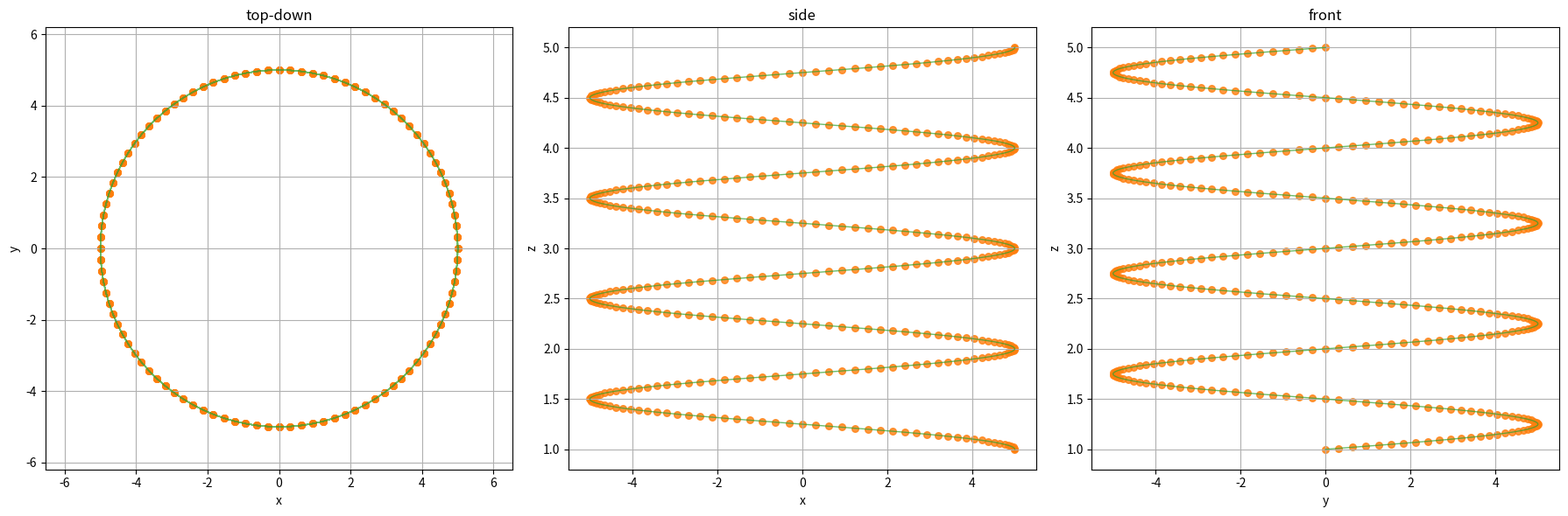
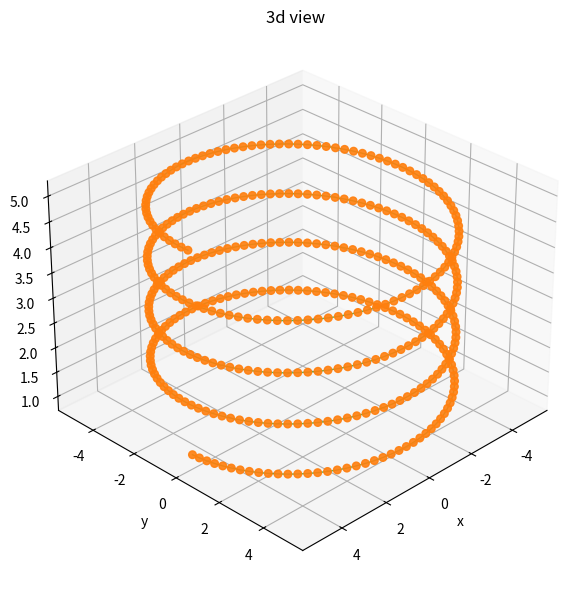

Write the Python code that produced these figures, in order.
import math
import csv
from dataclasses import dataclass
from typing import List, Tuple, Optional, Dict
import matplotlib.pyplot as plt
from typing import Iterable

@dataclass
class DroneConfig:
    """
    holds drone settings and limits
    """
    weight: float                    # weight in kg 
    max_battery_time: float          # max flight time in seconds - tested 
    max_distance: Optional[float]    # max travel distance in meters
    horizontal_fov: float            # camera horizontal field of view in degrees
    vertical_fov: float              # camera vertical field of view in degrees
    fps: float                       # camera frame rate in frames per second
    resolution: Tuple[int,int]       # camera resolution in pixels (width, height)
    speed: float                     # nominal flight speed in m/s
    min_altitude: float              # minimum safe flight altitude in meters
    turning_radius: float            # minimum turn radius in meters
    hover_buffer: float              # extra hover time for stabilization in seconds
    battery_warning_threshold: float # warning if battery % used exceeds this

    def __post_init__(self):
        if self.max_distance is None:
            self.max_distance = self.speed * self.max_battery_time

@dataclass
class Waypoint:
    """
    stores a single waypoint for the mission
    """
    x: float                     # x-coordinate in meters
    y: float                     # y-coordinate in meters
    z: float                     # z-coordinate (altitude) in meters
    gimbal_pitch: float          # camera pitch angle in degrees
    speed: float                 # travel speed to next waypoint in m/s
    hold_time: float             # hover time at this point in seconds


def calculate_footprint(drone: DroneConfig, distance: float) -> Tuple[float, float]:
    """
    compute footprint size at given distance
    returns (width, height) in meters based on camera fov using pinhole equations
    """
    # convert degrees to radians
    hfov = math.radians(drone.horizontal_fov)
    vfov = math.radians(drone.vertical_fov)
    # compute width and height of view at given distance
    w = 2 * distance * math.tan(hfov/2)
    h = 2 * distance * math.tan(vfov/2)
    return w, h


def calculate_speed(footprint_len: float, overlap: float, fps: float) -> float:
    """
    compute speed to maintain desired overlap
    footprint_len: size of one image in meters
    overlap: fraction between 0 and 1
    fps: camera frame rate
    """
    # effective distance between frames
    return footprint_len * (1 - overlap) * fps

################################## looking to see if it can be removed  ##############################
def generate_planar_scan(
    span_long: float,
    span_short: float,
    spacing: float,
    z: float,
    pitch: float,
    speed: float,
    offset: float,
    is_x_aligned: bool,
    turning_radius: float,
    hold_time: float
) -> List[Waypoint]:
    """
    generate boustrophedon waypoints on a flat surface
    span_long: length of scan area
    span_short: width of scan area
    spacing: distance between images
    z: altitude
    pitch: camera pitch angle
    speed: travel speed
    offset: inset from edges
    is_x_aligned: scan direction flag
    turning_radius: margin to avoid sharp turns
    hold_time: hover time per point
    """
    # compute number of passes needed
    n_passes = max(1, math.ceil(span_short / spacing))
    # actual gap between passes
    delta_short = span_short / n_passes
    waypoints: List[Waypoint] = []
    # loop over each pass
    for i in range(n_passes + 1):
        coord_short = offset + i * delta_short
        # decide start and end of this pass to account for turning radius
        if i % 2 == 0:
            start_long = offset + turning_radius
            end_long   = offset + span_long - turning_radius
        else:
            start_long = offset + span_long - turning_radius
            end_long   = offset + turning_radius
        # length of this pass
        seg_len = abs(end_long - start_long)
        # number of samples (images) along pass
        n_samples = max(1, math.ceil(seg_len / spacing))
        delta_long = (end_long - start_long) / n_samples
        # generate points along this pass
        for j in range(n_samples + 1):
            pos_long = start_long + j * delta_long
            # assign x,y based on alignment
            x = pos_long if is_x_aligned else coord_short
            y = coord_short if is_x_aligned else pos_long
            waypoints.append(Waypoint(x, y, z, pitch, speed, hold_time))
    return waypoints


def generate_cube_scan(
    drone: DroneConfig,
    dims: Tuple[float, float, float],
    overlap: float,
    wall_offset: float,
    clearance: float = 0.0
) -> List[Waypoint]:
    """
    create waypoints to cover all faces of a cuboid
    dims: (width, length, height) in meters
    overlap: image overlap fraction
    wall_offset: horizontal gap from walls
    clearance: inset from surfaces
    """
    w, l, h = dims
    # footprint size at ceiling height
    fp_w, fp_h = calculate_footprint(drone, h)
    # spacing in x and y
    spacing_x = fp_w * (1 - overlap)
    spacing_y = fp_h * (1 - overlap)
    # speed in horizontal plane
    speed_xy  = calculate_speed(fp_w, overlap, drone.fps)
    # hover time per point (one frame + buffer)
    hold = 1.0 / drone.fps + drone.hover_buffer
    # distance from walls and floor/ceiling
    inset = wall_offset + clearance

    all_wps: List[Waypoint] = []

    # floor scan (camera downwards)
    all_wps += generate_planar_scan(
        span_long = w - 2*inset,
        span_short= l - 2*inset,
        spacing   = spacing_x,
        z         = max(clearance, drone.min_altitude),
        pitch     = -90.0,
        speed     = speed_xy,
        offset    = inset,
        is_x_aligned     = True,
        turning_radius   = drone.turning_radius,
        hold_time        = hold
    )

    # ceiling scan (angled camera)
    all_wps += generate_planar_scan(
        span_long = l - 2*inset,
        span_short= w - 2*inset,
        spacing   = spacing_y,
        z         = max(h - clearance, drone.min_altitude),
        pitch     = 60.0,
        speed     = speed_xy,
        offset    = inset,
        is_x_aligned     = False,
        turning_radius   = drone.turning_radius,
        hold_time        = hold
    )

    # wall scans
    # compute footprint at wall_offset
    fp_w_wall, fp_h_wall = calculate_footprint(drone, wall_offset)
    ss = fp_w_wall * (1 - overlap)
    sh = fp_h_wall * (1 - overlap)
    speed_z = calculate_speed(fp_h_wall, overlap, drone.fps)

    # loop over each wall side
    for axis, pos in [('y', wall_offset), ('y', l - wall_offset),
                      ('x', wall_offset), ('x', w - wall_offset)]:
        # length along wall and height range
        span = w if axis == 'y' else l
        height_range = h - 2*clearance
        # number of horizontal and vertical passes
        nspan = max(1, math.ceil((span - 2*wall_offset) / ss))
        nheight = max(1, math.ceil(height_range / sh))
        ds = (span - 2*wall_offset) / nspan
        dh = height_range / nheight
        # generate grid on wall
        for i in range(nspan + 1):
            p_span = i * ds + wall_offset
            # zigzag row order for smooth path
            rows = (range(nheight + 1) if i % 2 == 0
                    else range(nheight, -1, -1))
            for j in rows:
                z_pt = j * dh + clearance
                x = p_span if axis == 'y' else pos
                y = pos    if axis == 'y' else p_span
                all_wps.append(
                    Waypoint(x, y, max(z_pt, drone.min_altitude),
                             0.0, speed_z, hold)
                )

    return all_wps

def generate_helical_trajectory(
    radius: float,
    vertical_pitch: float,
    revolutions: float,
    points_per_revolution: int,
    start_z: float,
    gimbal_pitch: float,
    speed: float,
    hold_time: float
) -> List[Waypoint]:
    """
    Generates a 3D helical trajectory centered at the origin.
    radius: horizontal radius of the helix in meters
    vertical_pitch: vertical distance gained per full revolution
    revolutions: total number of revolutions (can be fractional)
    points_per_revolution: waypoints per full turn
    start_z: starting altitude
    gimbal_pitch: camera pitch angle in degrees
    speed: nominal speed
    hold_time: hover time at each waypoint
    """
    waypoints: List[Waypoint] = []
    total_points = max(1, int(revolutions * points_per_revolution))
    for i in range(total_points + 1):
        theta = 2 * math.pi * (i / points_per_revolution)
        x = radius * math.cos(theta)
        y = radius * math.sin(theta)
        z = start_z + (vertical_pitch * (theta / (2 * math.pi)))
        waypoints.append(Waypoint(x, y, z, gimbal_pitch, speed, hold_time))
    return waypoints



def export_to_marvelmind(waypoints: List[Waypoint], filename: str):
    """
    export waypoints to csv file for marvelmind import
    columns: index, x, y, z, hold time, gimbal pitch
    """
    with open(filename, 'w', newline='') as f:
        writer = csv.writer(f)
        writer.writerow(['index', 'x', 'y', 'z', 'HoldTime', 'GimblePitch'])
        for idx, wp in enumerate(waypoints, start=1):
            writer.writerow([idx, wp.x, wp.y, wp.z, wp.hold_time, wp.gimbal_pitch])


def visualize_waypoints_2d(
    waypoints: List[Waypoint],
    draw_lines: bool = False,
    line_kwargs: Optional[Dict] = None,
    marker_kwargs: Optional[Dict] = None
):
    """
    plot top-down, side, and front views of waypoints in 2d
    draw_lines: connect points if true
    """
    xs = [wp.x for wp in waypoints]
    ys = [wp.y for wp in waypoints]
    zs = [wp.z for wp in waypoints]
    # default style settings
    line_kwargs = line_kwargs or {'linestyle': '-', 'linewidth': 1, 'alpha': 0.7, 'color': 'C2'}
    marker_kwargs = marker_kwargs or {'marker': 'o', 's': 30, 'alpha': 0.8, 'color': 'C1'}

    fig, axs = plt.subplots(1, 3, figsize=(18,6))
    for ax, (X, Y, title) in zip(
        axs,
        [(xs, ys, 'top-down'), (xs, zs, 'side'), (ys, zs, 'front')]
    ):
        if draw_lines:
            ax.plot(X, Y, **line_kwargs)
        ax.scatter(X, Y, **marker_kwargs)
        ax.set(title=title,
               xlabel='x' if title!='front' else 'y',
               ylabel='y' if title=='top-down' else 'z')
        ax.grid(True)
        if title=='top-down':
            ax.axis('equal')

    plt.tight_layout()
    plt.show()


def visualize_waypoints_3d(
    waypoints: List[Waypoint],
    elev: float = 30,
    azim: float = 45,
    draw_lines: bool = True,
    line_kwargs: Optional[Dict] = None,
    marker_kwargs: Optional[Dict] = None
):
    """
    plot 3d view of waypoints
    elev: elevation angle, azim: azimuth angle
    """
    xs = [wp.x for wp in waypoints]
    ys = [wp.y for wp in waypoints]
    zs = [wp.z for wp in waypoints]
    line_kwargs = line_kwargs or {'linestyle': '-', 'linewidth': 1, 'alpha': 0.8, 'color': 'C2'}
    marker_kwargs = marker_kwargs or {'marker': 'o', 's': 30, 'alpha': 0.9, 'color': 'C1'}

    fig = plt.figure(figsize=(8,6))
    ax = fig.add_subplot(111, projection='3d')
    if draw_lines:
        ax.plot(xs, ys, zs, **line_kwargs)
    ax.scatter(xs, ys, zs, **marker_kwargs)
    ax.set(title='3d view', xlabel='x', ylabel='y', zlabel='z')
    ax.view_init(elev=elev, azim=azim)
    plt.tight_layout()
    plt.show()


def validate_mission(drone: DroneConfig, waypoints: List[Waypoint]) -> Tuple[bool, dict]:
    """
    Evaluate mission feasibility using tested max battery time.
    Calculates travel time and hover time, then checks if the mission fits within limits.
    Returns feasibility as boolean and dictionary of metrics. 
    """
    total_distance = 0.0
    total_travel_time = 0.0

    for wp1, wp2 in zip(waypoints, waypoints[1:]):
        dx, dy, dz = wp2.x - wp1.x, wp2.y - wp1.y, wp2.z - wp1.z
        dist = math.sqrt(dx**2 + dy**2 + dz**2)
        speed = drone.speed
        # speed = wp1.speed or drone.speed
        #print(f"Segment: ({wp1.x:.1f},{wp1.y:.1f},{wp1.z:.1f}) → ({wp2.x:.1f},{wp2.y:.1f},{wp2.z:.1f}), dist={dist:.2f}, speed={speed:.2f}, time={dist/speed:.2f}")
        total_distance += dist
        total_travel_time += dist / speed

    # return to origin
    last_wp = waypoints[-1]
    return_dist = math.sqrt(last_wp.x**2 + last_wp.y**2 + last_wp.z**2)
    return_time = return_dist / drone.speed 
    #print(f"The speed of the last waypoint is: {last_wp.speed}, the return distance is: {return_dist},the return time is {return_time}")
    total_distance += return_dist
    total_travel_time += return_time

    # sums all the hover times (holding time at each waypoint)
    total_hover_time = sum(wp.hold_time for wp in waypoints)
    total_time = total_travel_time + total_hover_time

    # calculate battery usage as a percentage of the max tested flight time
    battery_used_pct = (total_time / drone.max_battery_time) * 100
    # check if mission fits within battery time and distance limits
    battery_ok = battery_used_pct <= 100.0
    battery_warning = battery_used_pct >= drone.battery_warning_threshold * 100
    distance_ok = total_distance <= drone.max_distance
    feasible = battery_ok and distance_ok


    return feasible, {
        'distance': total_distance,
        'travel_time': total_travel_time,
        'hover_time': total_hover_time,
        'total_time': total_time,
        'battery_usage_percent': battery_used_pct,
        'battery_ok': battery_ok,
        'battery_warning': battery_warning,
        'distance_ok': distance_ok
    }


if __name__ == '__main__':
    # basic drone configuration
    cfg = DroneConfig(
        weight         = 0.292,          # kg
        max_battery_time   = 1380.0,     # seconds
        max_distance   = None,           # meters
        horizontal_fov = 82.1,           # degrees
        vertical_fov   = 52.3,           # degrees
        fps            = 60.0,           # frames per second
        resolution     = (2720, 1530),
        speed          = 0.5,            # m/s (used in validation)
        min_altitude   = 1.0,            # meters
        turning_radius = 1.0,            # meters
        hover_buffer   = 2,              # seconds
        battery_warning_threshold= 0.85  # fraction (85%)
    )

    # generate only a helical trajectory
    helix_wps = generate_helical_trajectory(
        radius=5.0,                # meters from center
        vertical_pitch=1.0,        # meters gained per revolution
        revolutions=4.0,           # total turns
        points_per_revolution=100, # resolution
        start_z=1.0,               # starting altitude
        gimbal_pitch=-45.0,        # camera angle
        speed=0.5,                 # used in waypoint objects
        hold_time=0.5              # seconds per waypoint hover
    )

    # validate mission feasibility
    feasible, metrics = validate_mission(cfg, helix_wps)

    print(f"Generated helix with {len(helix_wps)} waypoints.")
    print(f"Total distance (including return to origin): {metrics['distance']:.1f} m")
    print(f"Total mission time: {metrics['total_time']:.1f} s ({metrics['total_time']/60:.1f} min)")
    print(f"Battery usage: {metrics['battery_usage_percent']:.1f}%")
    print(f"Mission feasible: {feasible}")
    if metrics['battery_warning']:
        print("Warning: Battery usage exceeds safe threshold.")

    # export and visualize helix: show both waypoints and the connecting path
    export_to_marvelmind(helix_wps, 'helix_waypoints.csv')
    visualize_waypoints_2d(helix_wps, draw_lines=True)
    visualize_waypoints_3d(helix_wps, draw_lines=True)
